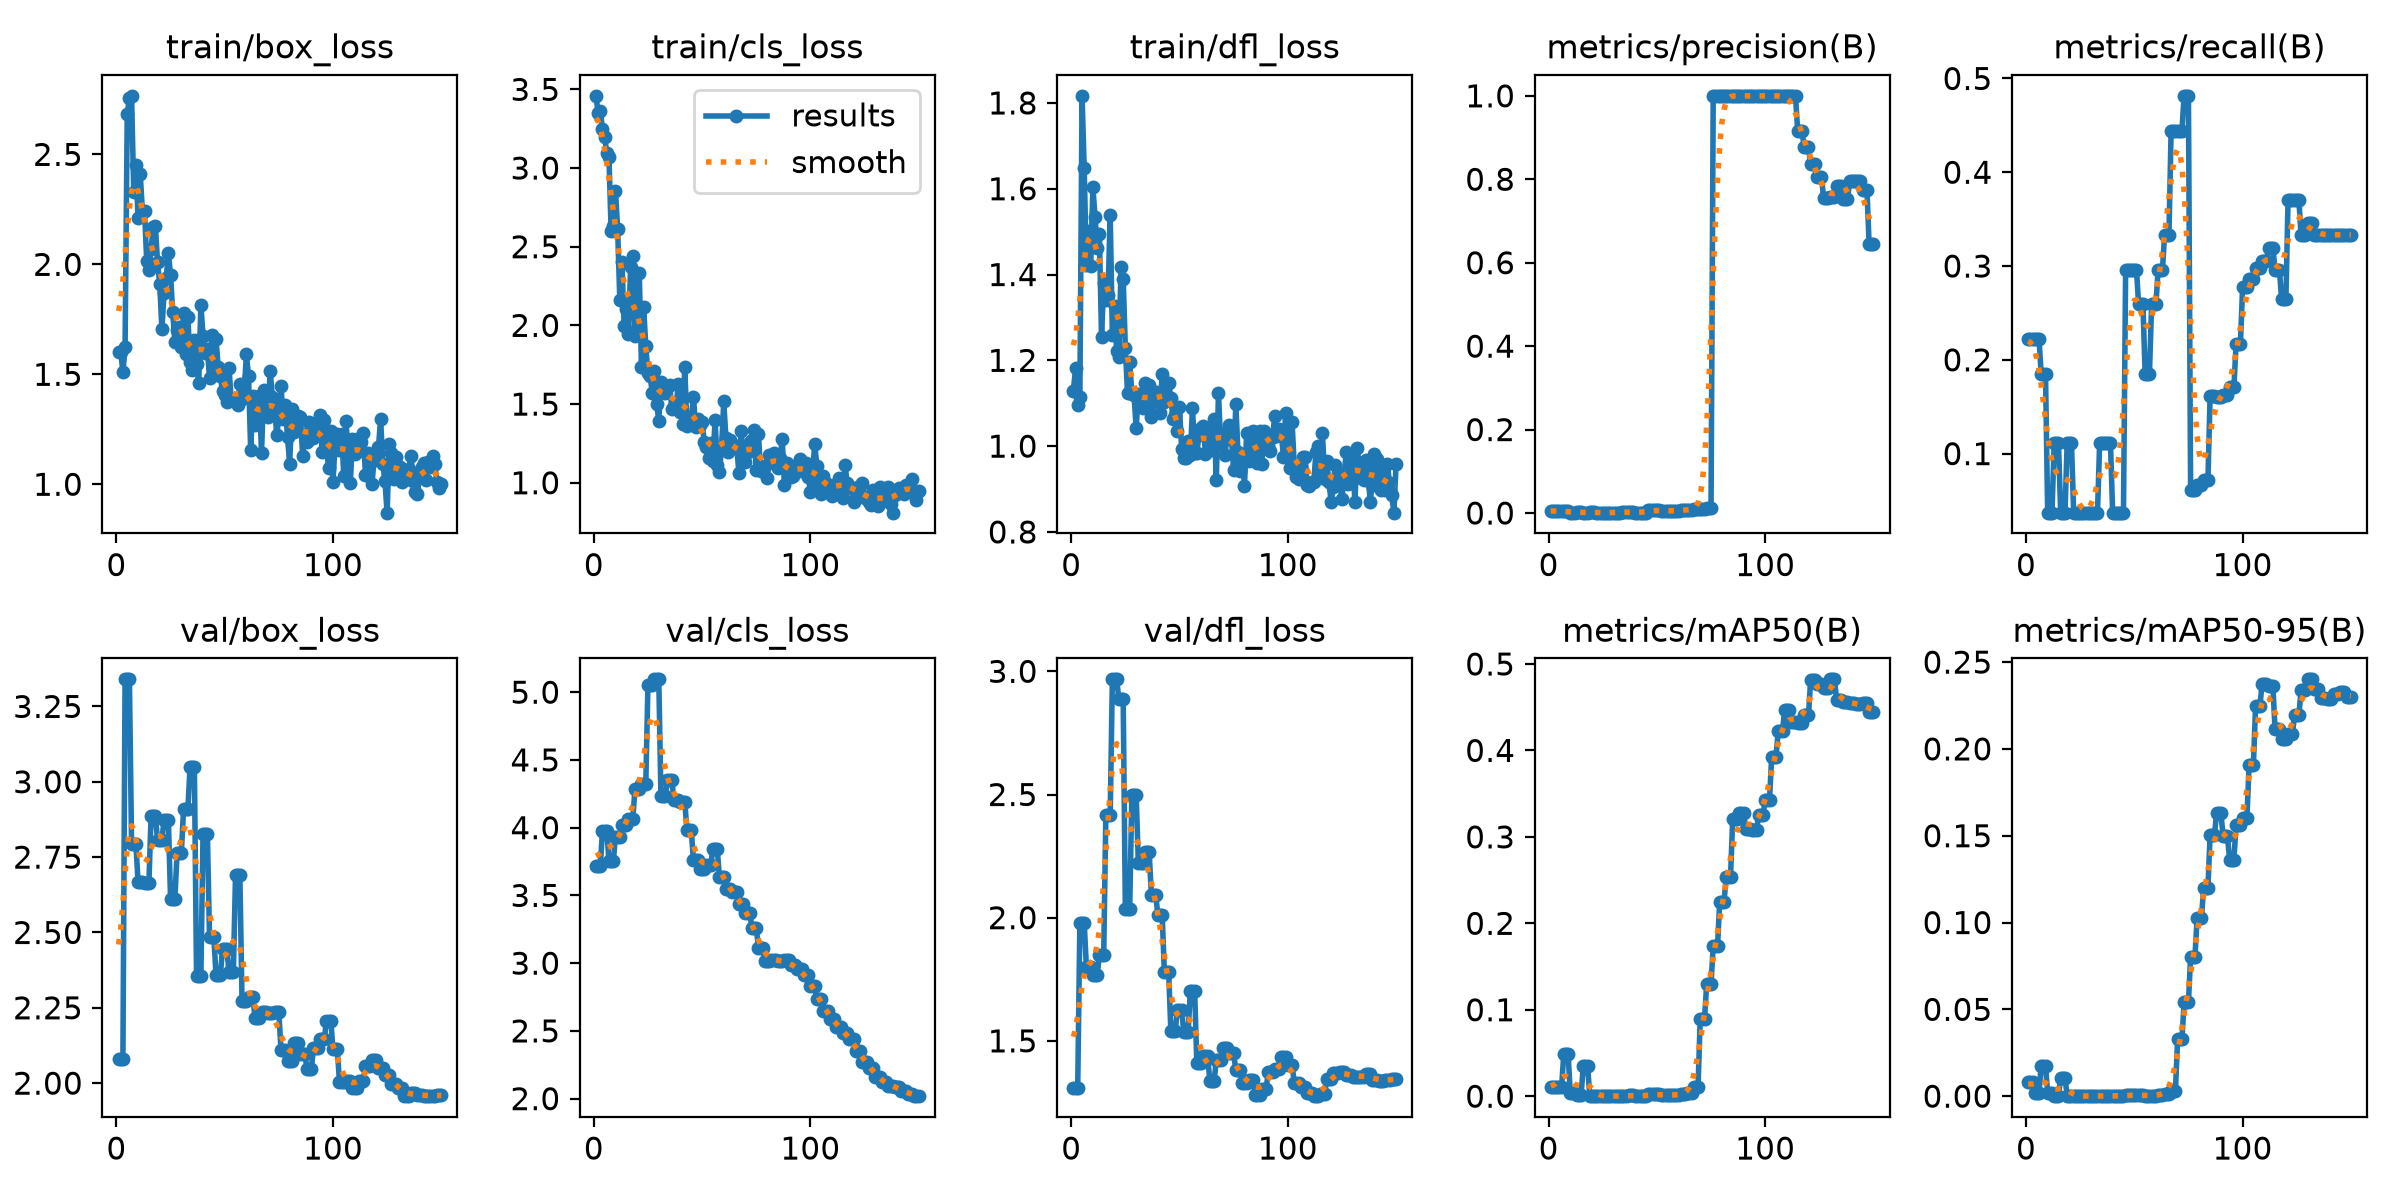

The file beside this chart, header and first rows:
epoch, time, train/box_loss, train/cls_loss, train/dfl_loss, metrics/precision(B), metrics/recall(B), metrics/mAP50(B), metrics/mAP50-95(B), val/box_loss, val/cls_loss, val/dfl_loss, lr/pg0, lr/pg1, lr/pg2
1, 2.743, 1.6, 3.459, 1.13, 0.005, 0.2222, 0.01012, 0.00839, 2.081, 3.718, 1.31, 0, 0, 0
2, 5.049, 1.603, 3.348, 1.181, 0.005, 0.2222, 0.01012, 0.00839, 2.081, 3.718, 1.31, 0.0006623, 0.0006623, 0.0006623
3, 7.341, 1.508, 3.365, 1.095, 0.005, 0.2222, 0.01012, 0.00839, 2.081, 3.718, 1.31, 0.001316, 0.001316, 0.001316
4, 9.467, 1.623, 3.247, 1.116, 0.005, 0.2222, 0.01036, 0.00194, 3.34, 3.975, 1.98, 0.00196, 0.00196, 0.00196
5, 11.54, 2.685, 3.196, 1.817, 0.005, 0.2222, 0.01036, 0.00194, 3.34, 3.975, 1.98, 0.001947, 0.001947, 0.001947
6, 13.64, 2.757, 3.094, 1.648, 0.005, 0.2222, 0.01036, 0.00194, 3.34, 3.975, 1.98, 0.001934, 0.001934, 0.001934
7, 15.75, 2.766, 3.069, 1.422, 0.00417, 0.1852, 0.04906, 0.01733, 2.792, 3.754, 1.799, 0.001921, 0.001921, 0.001921
8, 18, 2.331, 2.598, 1.501, 0.00417, 0.1852, 0.04906, 0.01733, 2.792, 3.754, 1.799, 0.001908, 0.001908, 0.001908
9, 20.28, 2.452, 2.632, 1.42, 0.00417, 0.1852, 0.04906, 0.01733, 2.792, 3.754, 1.799, 0.001894, 0.001894, 0.001894
10, 22.41, 2.21, 2.851, 1.603, 0.00083, 0.03704, 0.0035, 0.00175, 2.668, 3.935, 1.766, 0.001881, 0.001881, 0.001881
11, 24.44, 2.41, 2.616, 1.535, 0.00083, 0.03704, 0.0035, 0.00175, 2.668, 3.935, 1.766, 0.001868, 0.001868, 0.001868
12, 26.54, 2.241, 2.164, 1.462, 0.00083, 0.03704, 0.0035, 0.00175, 2.668, 3.935, 1.766, 0.001855, 0.001855, 0.001855
13, 28.72, 2.242, 2.405, 1.495, 0.0025, 0.1111, 0.00098, 0.00029, 2.663, 4.022, 1.848, 0.001842, 0.001842, 0.001842
14, 30.76, 2.014, 1.996, 1.254, 0.0025, 0.1111, 0.00098, 0.00029, 2.663, 4.022, 1.848, 0.001828, 0.001828, 0.001828
15, 32.76, 1.975, 2.105, 1.38, 0.0025, 0.1111, 0.00098, 0.00029, 2.663, 4.022, 1.848, 0.001815, 0.001815, 0.001815
16, 34.88, 2.07, 1.944, 1.341, 0.00083, 0.03704, 0.035, 0.01051, 2.886, 4.063, 2.417, 0.001802, 0.001802, 0.001802
17, 36.94, 2.171, 2.373, 1.352, 0.00083, 0.03704, 0.035, 0.01051, 2.886, 4.063, 2.417, 0.001789, 0.001789, 0.001789
18, 38.98, 2.173, 2.438, 1.54, 0.00083, 0.03704, 0.035, 0.01051, 2.886, 4.063, 2.417, 0.001776, 0.001776, 0.001776
19, 41.06, 2.009, 1.934, 1.26, 0.0025, 0.1111, 0.00058, 0.00029, 2.807, 4.285, 2.968, 0.001762, 0.001762, 0.001762
20, 42.96, 1.912, 1.977, 1.326, 0.0025, 0.1111, 0.00058, 0.00029, 2.807, 4.285, 2.968, 0.001749, 0.001749, 0.001749
21, 44.99, 1.705, 2.33, 1.222, 0.0025, 0.1111, 0.00058, 0.00029, 2.807, 4.285, 2.968, 0.001736, 0.001736, 0.001736
22, 47.12, 1.869, 1.738, 1.207, 0.00083, 0.03704, 9e-05, 3e-05, 2.872, 4.326, 2.886, 0.001723, 0.001723, 0.001723
23, 49.17, 1.939, 2.118, 1.417, 0.00083, 0.03704, 9e-05, 3e-05, 2.872, 4.326, 2.886, 0.00171, 0.00171, 0.00171
24, 51.33, 2.051, 1.867, 1.39, 0.00083, 0.03704, 9e-05, 3e-05, 2.872, 4.326, 2.886, 0.001696, 0.001696, 0.001696
25, 53.59, 1.95, 1.697, 1.228, 0.00083, 0.03704, 4e-05, 1e-05, 2.611, 5.055, 2.035, 0.001683, 0.001683, 0.001683
26, 55.63, 1.782, 1.676, 1.123, 0.00083, 0.03704, 4e-05, 1e-05, 2.611, 5.055, 2.035, 0.00167, 0.00167, 0.00167
27, 57.59, 1.647, 1.573, 1.196, 0.00083, 0.03704, 4e-05, 1e-05, 2.611, 5.055, 2.035, 0.001657, 0.001657, 0.001657
28, 59.53, 1.701, 1.711, 1.122, 0.00083, 0.03704, 6e-05, 4e-05, 2.765, 5.095, 2.497, 0.001644, 0.001644, 0.001644
29, 61.49, 1.716, 1.503, 1.119, 0.00083, 0.03704, 6e-05, 4e-05, 2.765, 5.095, 2.497, 0.00163, 0.00163, 0.00163
30, 63.47, 1.625, 1.395, 1.043, 0.00083, 0.03704, 6e-05, 4e-05, 2.765, 5.095, 2.497, 0.001617, 0.001617, 0.001617
31, 65.59, 1.777, 1.641, 1.122, 0.00083, 0.03704, 4e-05, 0, 2.909, 4.232, 2.221, 0.001604, 0.001604, 0.001604
32, 68.24, 1.593, 1.593, 1.119, 0.00083, 0.03704, 4e-05, 0, 2.909, 4.232, 2.221, 0.001591, 0.001591, 0.001591
33, 70.48, 1.762, 1.571, 1.09, 0.00083, 0.03704, 4e-05, 0, 2.909, 4.232, 2.221, 0.001578, 0.001578, 0.001578
34, 72.81, 1.557, 1.6, 1.148, 0.0025, 0.1111, 0.00057, 0.00013, 3.049, 4.35, 2.266, 0.001564, 0.001564, 0.001564
35, 74.69, 1.519, 1.624, 1.115, 0.0025, 0.1111, 0.00057, 0.00013, 3.049, 4.35, 2.266, 0.001551, 0.001551, 0.001551
36, 77.14, 1.655, 1.471, 1.143, 0.0025, 0.1111, 0.00057, 0.00013, 3.049, 4.35, 2.266, 0.001538, 0.001538, 0.001538
37, 79.37, 1.548, 1.485, 1.069, 0.0025, 0.1111, 0.00081, 0.00015, 2.354, 4.206, 2.093, 0.001525, 0.001525, 0.001525
38, 81.67, 1.459, 1.488, 1.107, 0.0025, 0.1111, 0.00081, 0.00015, 2.354, 4.206, 2.093, 0.001512, 0.001512, 0.001512
39, 83.77, 1.816, 1.629, 1.126, 0.0025, 0.1111, 0.00081, 0.00015, 2.354, 4.206, 2.093, 0.001498, 0.001498, 0.001498
40, 85.69, 1.675, 1.45, 1.103, 0.00083, 0.03704, 5e-05, 1e-05, 2.828, 4.193, 2.013, 0.001485, 0.001485, 0.001485
41, 87.55, 1.598, 1.371, 1.078, 0.00083, 0.03704, 5e-05, 1e-05, 2.828, 4.193, 2.013, 0.001472, 0.001472, 0.001472
42, 89.57, 1.617, 1.737, 1.168, 0.00083, 0.03704, 5e-05, 1e-05, 2.828, 4.193, 2.013, 0.001459, 0.001459, 0.001459
43, 91.77, 1.482, 1.361, 1.103, 0.00083, 0.03704, 5e-05, 2e-05, 2.484, 3.979, 1.782, 0.001446, 0.001446, 0.001446
44, 93.68, 1.678, 1.414, 1.148, 0.00083, 0.03704, 5e-05, 2e-05, 2.484, 3.979, 1.782, 0.001432, 0.001432, 0.001432
45, 95.68, 1.531, 1.409, 1.147, 0.00083, 0.03704, 5e-05, 2e-05, 2.484, 3.979, 1.782, 0.001419, 0.001419, 0.001419
46, 97.96, 1.659, 1.547, 1.112, 0.00667, 0.2963, 0.00203, 0.00051, 2.358, 3.763, 1.541, 0.001406, 0.001406, 0.001406
47, 100, 1.531, 1.351, 1.064, 0.00667, 0.2963, 0.00203, 0.00051, 2.358, 3.763, 1.541, 0.001393, 0.001393, 0.001393
48, 102, 1.49, 1.407, 1.072, 0.00667, 0.2963, 0.00203, 0.00051, 2.358, 3.763, 1.541, 0.00138, 0.00138, 0.00138
49, 103.9, 1.423, 1.366, 1.035, 0.00667, 0.2963, 0.00199, 0.00061, 2.444, 3.698, 1.623, 0.001366, 0.001366, 0.001366
50, 106, 1.405, 1.386, 1.09, 0.00667, 0.2963, 0.00199, 0.00061, 2.444, 3.698, 1.623, 0.001353, 0.001353, 0.001353
51, 107.9, 1.374, 1.262, 0.993, 0.00667, 0.2963, 0.00199, 0.00061, 2.444, 3.698, 1.623, 0.00134, 0.00134, 0.00134
52, 109.9, 1.529, 1.226, 0.9717, 0.00583, 0.2593, 0.00161, 0.00062, 2.369, 3.722, 1.537, 0.001327, 0.001327, 0.001327
53, 111.8, 1.383, 1.157, 0.9713, 0.00583, 0.2593, 0.00161, 0.00062, 2.369, 3.722, 1.537, 0.001314, 0.001314, 0.001314
54, 113.7, 1.377, 1.251, 1.011, 0.00583, 0.2593, 0.00161, 0.00062, 2.369, 3.722, 1.537, 0.0013, 0.0013, 0.0013
55, 115.7, 1.382, 1.141, 0.9785, 0.00417, 0.1852, 0.00084, 0.00022, 2.691, 3.842, 1.702, 0.001287, 0.001287, 0.001287
56, 117.5, 1.363, 1.398, 1.089, 0.00417, 0.1852, 0.00084, 0.00022, 2.691, 3.842, 1.702, 0.001274, 0.001274, 0.001274
57, 119.3, 1.456, 1.115, 0.9843, 0.00417, 0.1852, 0.00084, 0.00022, 2.691, 3.842, 1.702, 0.001261, 0.001261, 0.001261
58, 121.3, 1.39, 1.071, 0.9843, 0.00583, 0.2593, 0.00151, 0.00032, 2.273, 3.635, 1.409, 0.001248, 0.001248, 0.001248
59, 123.2, 1.408, 1.225, 1.025, 0.00583, 0.2593, 0.00151, 0.00032, 2.273, 3.635, 1.409, 0.001234, 0.001234, 0.001234
60, 125, 1.591, 1.517, 1.042, 0.00583, 0.2593, 0.00151, 0.00032, 2.273, 3.635, 1.409, 0.001221, 0.001221, 0.001221
... 90 more rows
